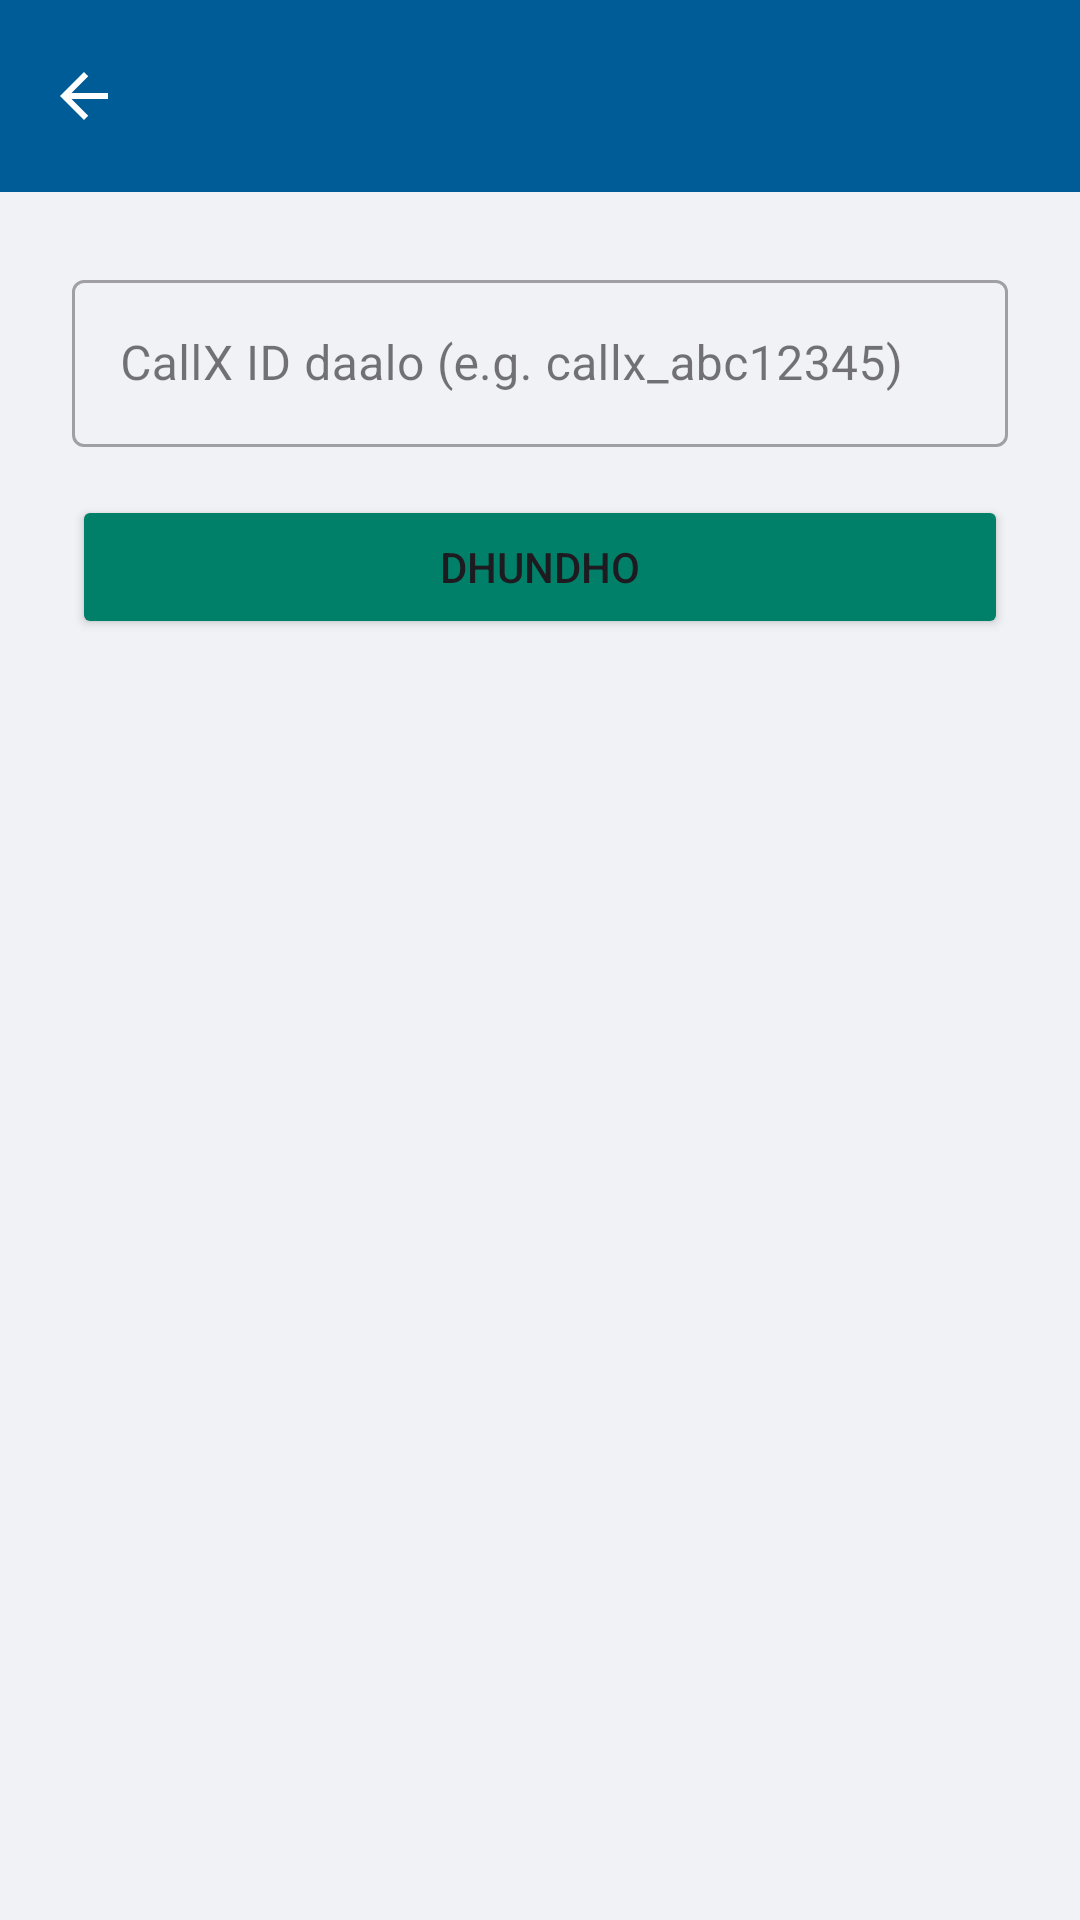

Layout XML and referenced resources for this Android screen:
<!-- AndroidManifest.xml: application theme Theme.CallX -->
<!-- res/layout/activity_search.xml -->
<?xml version="1.0" encoding="utf-8"?>
<LinearLayout xmlns:android="http://schemas.android.com/apk/res/android"
    android:layout_width="match_parent"
    android:layout_height="match_parent"
    android:orientation="vertical"
    android:background="#f0f2f5">
    <androidx.appcompat.widget.Toolbar
        android:id="@+id/toolbar"
        android:layout_width="match_parent"
        android:layout_height="?attr/actionBarSize"
        android:background="#005c97"
        android:title="Contact Dhundo"
        xmlns:app="http://schemas.android.com/apk/res-auto"
        app:navigationIcon="@drawable/ic_back"
        app:titleTextColor="#ffffff"/>
    <LinearLayout
        android:layout_width="match_parent"
        android:layout_height="wrap_content"
        android:orientation="vertical"
        android:padding="24dp">
        <com.google.android.material.textfield.TextInputLayout
            style="@style/Widget.MaterialComponents.TextInputLayout.OutlinedBox"
            android:layout_width="match_parent"
            android:layout_height="wrap_content"
            android:hint="CallX ID daalo (e.g. callx_abc12345)">
            <com.google.android.material.textfield.TextInputEditText
                android:id="@+id/et_search_id"
                android:layout_width="match_parent"
                android:layout_height="wrap_content"
                android:inputType="text"/>
        </com.google.android.material.textfield.TextInputLayout>
        <Button
            android:id="@+id/btn_search"
            android:layout_width="match_parent"
            android:layout_height="wrap_content"
            android:text="Dhundho"
            android:backgroundTint="#008069"
            android:layout_marginTop="16dp"/>
        <TextView
            android:id="@+id/tv_status"
            android:layout_width="wrap_content"
            android:layout_height="wrap_content"
            android:textColor="#667781"
            android:layout_marginTop="16dp"
            android:visibility="gone"/>
        <LinearLayout
            android:id="@+id/ll_result"
            android:layout_width="match_parent"
            android:layout_height="wrap_content"
            android:orientation="vertical"
            android:background="#ffffff"
            android:padding="16dp"
            android:layout_marginTop="16dp"
            android:visibility="gone">
            <TextView
                android:id="@+id/tv_result_name"
                android:layout_width="wrap_content"
                android:layout_height="wrap_content"
                android:textColor="#111b21"
                android:textSize="18sp"
                android:textStyle="bold"/>
            <TextView
                android:id="@+id/tv_result_id"
                android:layout_width="wrap_content"
                android:layout_height="wrap_content"
                android:textColor="#667781"
                android:textSize="13sp"
                android:layout_marginTop="4dp"/>
            <Button
                android:id="@+id/btn_send_request"
                android:layout_width="match_parent"
                android:layout_height="wrap_content"
                android:text="Contact Request Bhejo"
                android:backgroundTint="#008069"
                android:layout_marginTop="12dp"/>
        </LinearLayout>
    </LinearLayout>
</LinearLayout>
<!-- resources referenced by this layout -->
<resources>
  <!-- drawable ic_back (drawable) -->
  <?xml version="1.0" encoding="utf-8"?>
  <vector xmlns:android="http://schemas.android.com/apk/res/android"
      android:width="24dp" android:height="24dp"
      android:viewportWidth="24" android:viewportHeight="24"
      android:tint="#ffffff">
      <path android:fillColor="@android:color/white"
          android:pathData="M20,11H7.83l5.59,-5.59L12,4l-8,8 8,8 1.41,-1.41L7.83,13H20v-2z"/>
  </vector>
  <style name="Theme.CallX" parent="Theme.Material3.DayNight.NoActionBar">
          <item name="colorPrimary">@color/brand_primary</item>
          <item name="colorPrimaryVariant">@color/brand_primary_dark</item>
          <item name="colorSecondary">@color/brand_accent</item>
          <item name="colorOnPrimary">@color/text_on_primary</item>
          <item name="android:windowBackground">@color/surface_bg</item>
          <item name="android:statusBarColor">@color/brand_primary_dark</item>
          <item name="android:navigationBarColor">@color/surface_bg</item>
      </style>
</resources>
